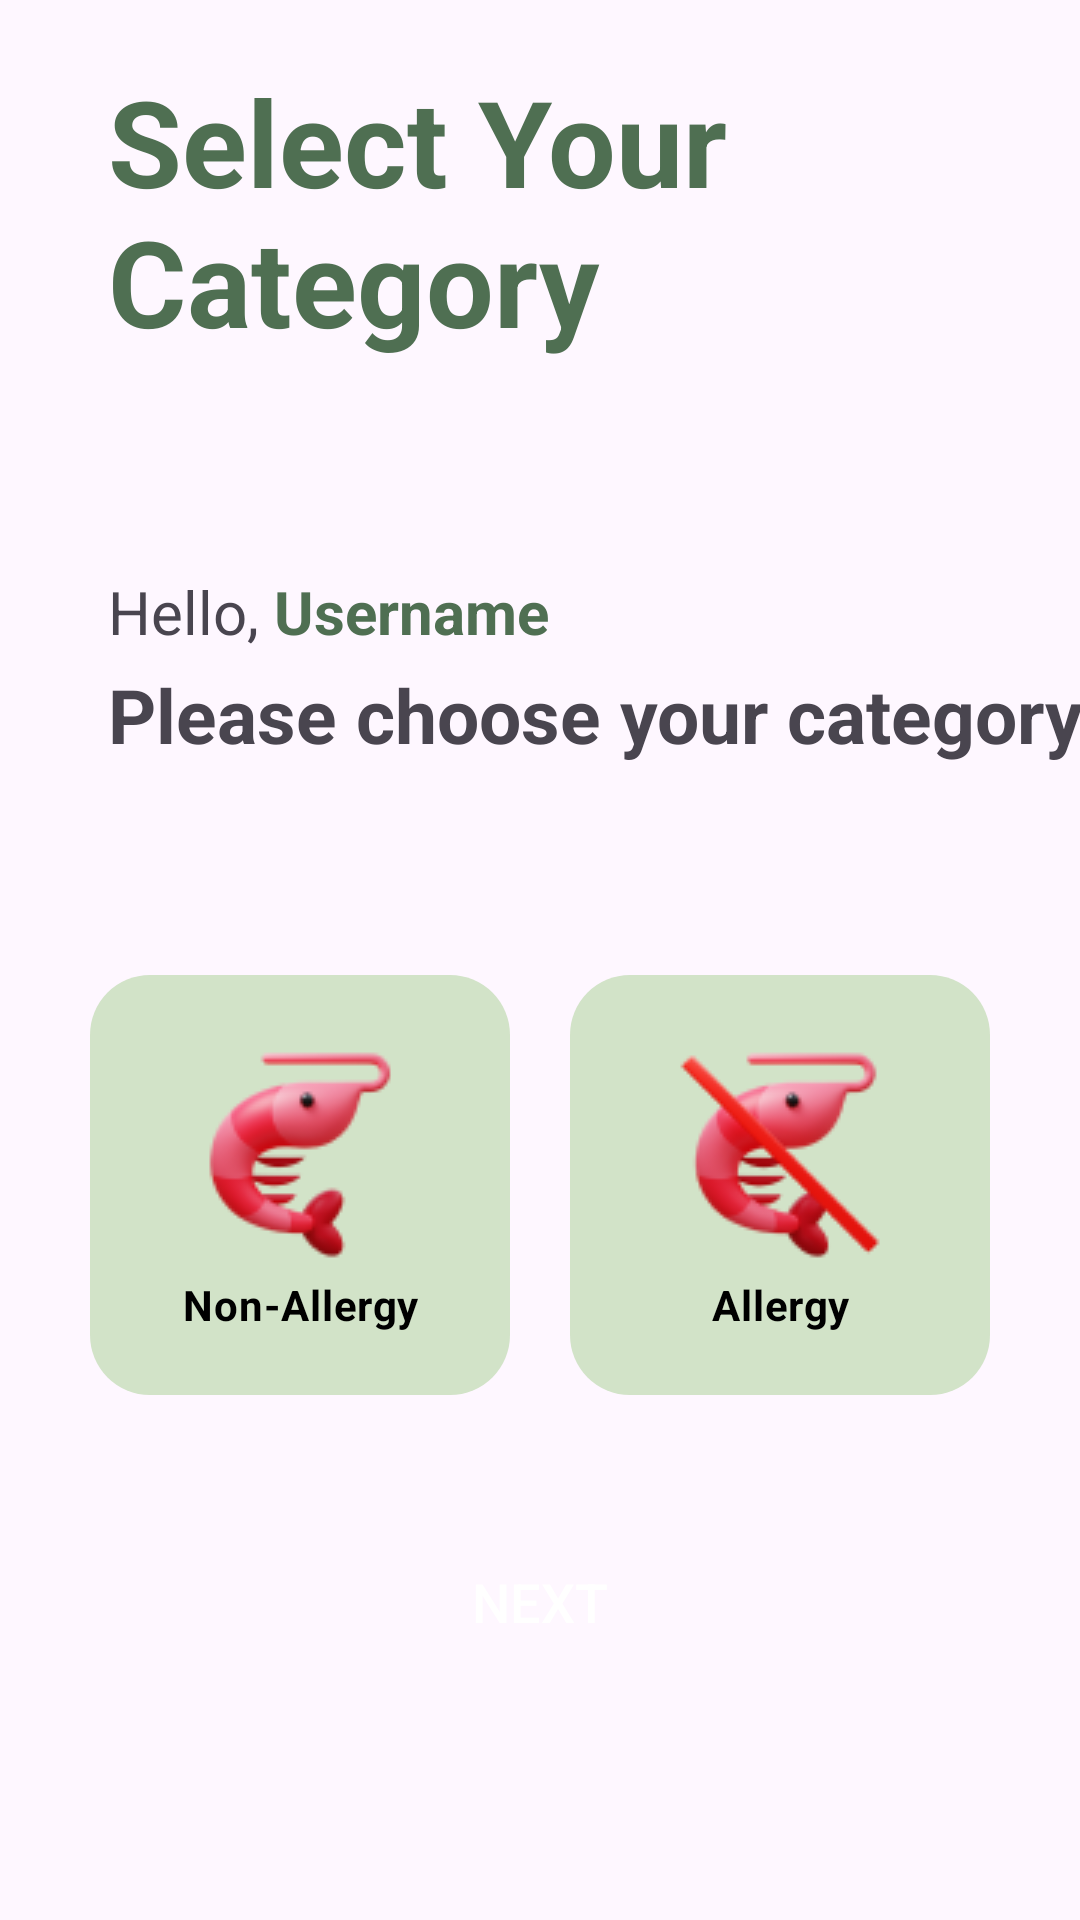

Here is an Android app screen rendered from its layout file. Give the layout XML and the strings, colors and styles it references.
<!-- AndroidManifest.xml: application theme Theme.example -->
<!-- res/layout/activity_category.xml -->
<?xml version="1.0" encoding="utf-8"?>
<ScrollView xmlns:android="http://schemas.android.com/apk/res/android"
    xmlns:app="http://schemas.android.com/apk/res-auto"
    xmlns:tools="http://schemas.android.com/tools"
    android:id="@+id/category_page"
    android:layout_width="match_parent"
    android:layout_height="match_parent"
    android:background="@drawable/bg_page"
    tools:context=".ui.CategoryPage.CategoryActivity">

    <androidx.constraintlayout.widget.ConstraintLayout
        android:layout_width="match_parent"
        android:layout_height="wrap_content">

    <TextView
        android:id="@+id/tv_category"
        android:layout_width="327dp"
        android:layout_height="118dp"
        android:layout_marginStart="36dp"
        android:text="@string/select_category"
        android:textColor="@color/colorPrimary"
        android:textSize="40sp"
        android:textStyle="bold"
        app:layout_constraintBottom_toBottomOf="parent"
        app:layout_constraintStart_toStartOf="parent"
        app:layout_constraintTop_toTopOf="parent"
        app:layout_constraintVertical_bias="0.046" />

    <TextView

        android:id="@+id/textView"
        android:layout_width="wrap_content"
        android:layout_height="wrap_content"
        android:layout_marginStart="36dp"
        android:layout_marginTop="52dp"
        android:text="@string/hello"
        android:textSize="20sp"
        app:layout_constraintEnd_toEndOf="parent"
        app:layout_constraintHorizontal_bias="0.0"
        app:layout_constraintStart_toStartOf="parent"
        app:layout_constraintTop_toBottomOf="@+id/tv_category" />

    <TextView
        android:id="@+id/tv_username"
        android:layout_width="wrap_content"
        android:layout_height="wrap_content"
        android:layout_marginTop="52dp"
        android:layout_marginEnd="244dp"
        android:text="@string/username"
        android:textColor="@color/colorPrimary"
        android:textSize="20sp"
        android:textStyle="bold"
        app:layout_constraintEnd_toEndOf="parent"
        app:layout_constraintHorizontal_bias="0.0"
        app:layout_constraintStart_toEndOf="@+id/textView"
        app:layout_constraintTop_toBottomOf="@+id/tv_category" />

    <TextView
        android:id="@+id/choose_txt"
        android:layout_width="wrap_content"
        android:layout_height="wrap_content"
        android:layout_marginStart="36dp"
        android:layout_marginTop="4dp"
        android:text="@string/choose_category"
        android:textSize="25sp"
        android:textStyle="bold"
        app:layout_constraintEnd_toEndOf="parent"
        app:layout_constraintHorizontal_bias="0.0"
        app:layout_constraintStart_toStartOf="parent"
        app:layout_constraintTop_toBottomOf="@+id/tv_username" />

    <LinearLayout
        android:id="@+id/linearLayout"
        android:layout_width="0dp"
        android:layout_height="wrap_content"
        android:layout_marginTop="50dp"
        android:orientation="vertical"
        android:padding="20dp"
        app:layout_constraintEnd_toEndOf="parent"
        app:layout_constraintStart_toStartOf="parent"
        app:layout_constraintTop_toBottomOf="@+id/choose_txt">

        <RadioGroup
            android:layout_width="match_parent"
            android:layout_height="wrap_content"
            android:layout_gravity="center"
            android:gravity="center_horizontal"
            android:orientation="horizontal"
            tools:layout_editor_absoluteX="0dp"
            tools:layout_editor_absoluteY="293dp">

            <RadioButton
                android:layout_width="140dp"
                android:layout_height="140dp"
                android:layout_marginEnd="10dp"
                android:background="@drawable/custom_radio_selector"
                android:button="@null"
                android:drawableTop="@drawable/nonallergy"
                android:text="@string/nonallergy"
                android:textAlignment="center"
                android:textColor="@drawable/custom_radio_text"
                android:textStyle="bold" />

            <RadioButton
                android:layout_width="140dp"
                android:layout_height="140dp"
                android:layout_marginStart="10dp"
                android:background="@drawable/custom_radio_selector"
                android:button="@null"
                android:drawableTop="@drawable/allergy"
                android:text="@string/allergy"
                android:textAlignment="center"
                android:textColor="@drawable/custom_radio_text"
                android:textStyle="bold" />
        </RadioGroup>

    </LinearLayout>

    <Button
        android:id="@+id/btn_category_page"
        android:layout_width="match_parent"
        android:layout_height="wrap_content"
        android:layout_margin="25dp"
        android:layout_marginTop="42dp"
        android:background="@drawable/button_rounded"
        android:text="@string/txt_next"
        android:textColor="@color/white"
        android:textSize="18sp"
        app:layout_constraintEnd_toEndOf="parent"
        app:layout_constraintHorizontal_bias="0.32"
        app:layout_constraintStart_toStartOf="parent"
        app:layout_constraintTop_toBottomOf="@+id/linearLayout" />
</androidx.constraintlayout.widget.ConstraintLayout>

</ScrollView>
<!-- resources referenced by this layout -->
<resources>
  <color name="colorPrimary">#4F6F52</color>
  <color name="white">#FFFFFFFF</color>
  <!-- drawable allergy: png bitmap (drawable, 7055 bytes) -->
  <!-- drawable button_rounded (drawable) -->
  <?xml version="1.0" encoding="utf-8"?>
  <shape xmlns:android="http://schemas.android.com/apk/res/android">
              <corners android:radius="10dp" />
  </shape>
  <!-- drawable custom_radio_selector (drawable) -->
  <?xml version="1.0" encoding="utf-8"?>
  <selector xmlns:android="http://schemas.android.com/apk/res/android">
  <item android:drawable="@drawable/custom_radio_selected" android:state_checked="true"/>
  <item android:drawable="@drawable/custom_radio_normal" android:state_checked="false"/>
  </selector>
  <!-- drawable custom_radio_text (drawable) -->
  <?xml version="1.0" encoding="utf-8"?>
  <selector xmlns:android="http://schemas.android.com/apk/res/android">
  <item android:state_checked="true" android:color="@color/colorPrimary"/>
  <item android:state_checked="false" android:color="@color/black"/>
  </selector>
  <!-- drawable nonallergy: png bitmap (drawable, 5761 bytes) -->
  <string name="allergy">Allergy</string>
  <string name="choose_category">Please choose your category</string>
  <string name="hello">"Hello, "</string>
  <string name="nonallergy">Non-Allergy</string>
  <string name="select_category">Select Your Category</string>
  <string name="txt_next">NEXT</string>
  <string name="username">Username</string>
  <style name="Theme.example" parent="Base.Theme.example" />
  <!-- drawable custom_radio_selected (drawable) -->
  <?xml version="1.0" encoding="utf-8"?>
  <shape xmlns:android="http://schemas.android.com/apk/res/android">
      <stroke
          android:width="6dp"
          android:color="@color/colorPrimary" />
      <solid android:color="@color/colorFourth"/>
      <corners android:radius="20dp"/>
      <padding
          android:left="20dp"
          android:top="20dp"
          android:right="20dp"
          android:bottom="20dp"/>
  </shape>
  <!-- drawable custom_radio_normal (drawable) -->
  <?xml version="1.0" encoding="utf-8"?>
  <shape xmlns:android="http://schemas.android.com/apk/res/android" android:shape="rectangle">
      <solid android:color="@color/colorFourth"/>
      <corners android:radius="20dp"/>
      <padding
          android:left="20dp"
          android:top="20dp"
          android:right="20dp"
          android:bottom="20dp"/>
      
  </shape>
  <color name="black">#FF000000</color>
  <style name="Base.Theme.example" parent="Theme.Material3.DayNight.NoActionBar">
          
           <item name="colorPrimary">@color/colorPrimary</item>
           <item name="colorSecondary">@color/colorThird</item>
      </style>
  <color name="colorFourth">#D2E3C8</color>
  <color name="colorThird">#86A789</color>
</resources>
